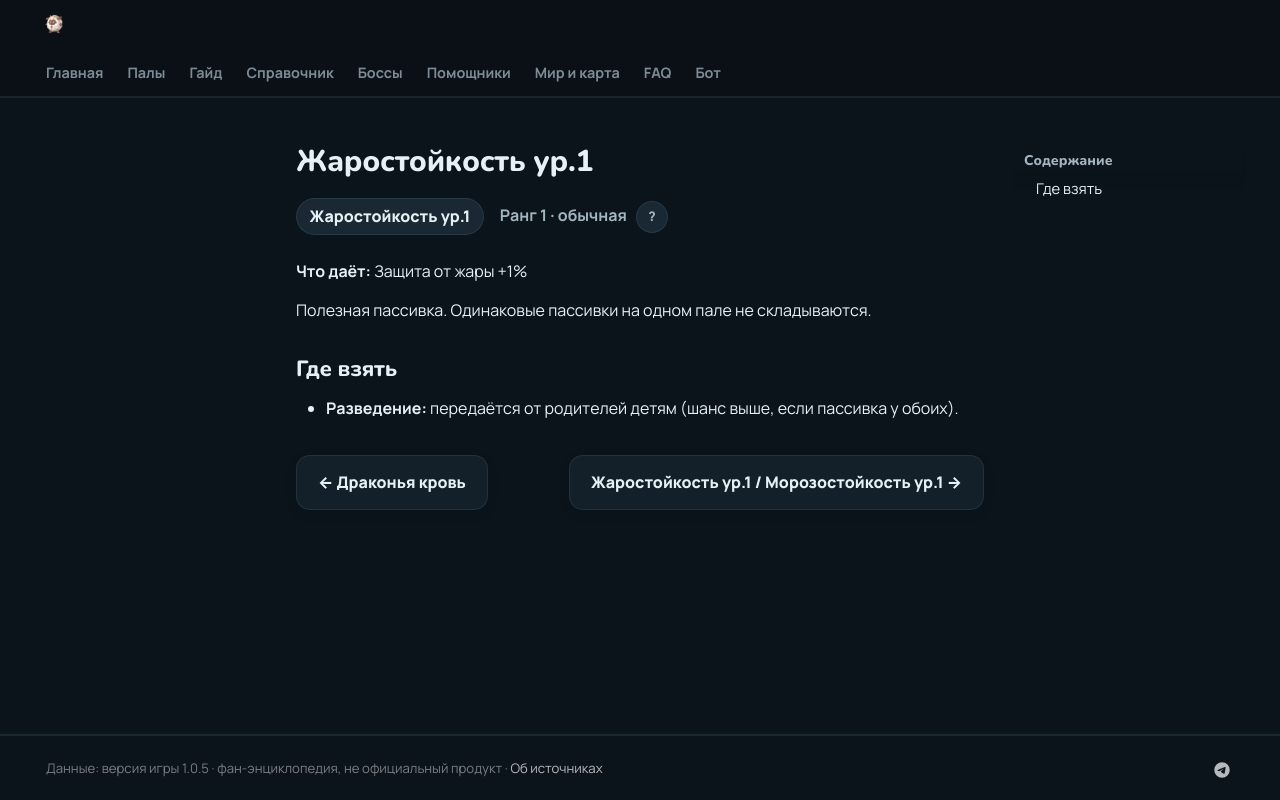

repository: 39den/palwiki · page: passivki/heat_resistance_lv_1/index.html · generator: mkdocs

# Жаростойкость ур.1

<div class="psv-hero" markdown="0"><span class="psv r-1 big">Жаростойкость ур.1</span> <span class="rk">Ранг 1 · обычная <button class="hlp" data-tip="Ранг — насколько сильна пассивка: от −3 (вредная) до 4 (легендарная). Чем выше, тем реже встречается.">?</button></span></div>

**Что даёт:** Защита от жары +1%

Полезная пассивка. Одинаковые пассивки на одном пале не складываются.

## Где взять

- 🧬 **Разведение:** передаётся от родителей детям (шанс выше, если пассивка у обоих).


<div class="pn" markdown="0"><a class="card-link" href="../../passivki/blood_of_the_dragon/">← Драконья кровь</a><a class="card-link" href="../../passivki/heat_resistance_lv_1_cold_resistance_lv_1/">Жаростойкость ур.1 / Морозостойкость ур.1 →</a></div>
